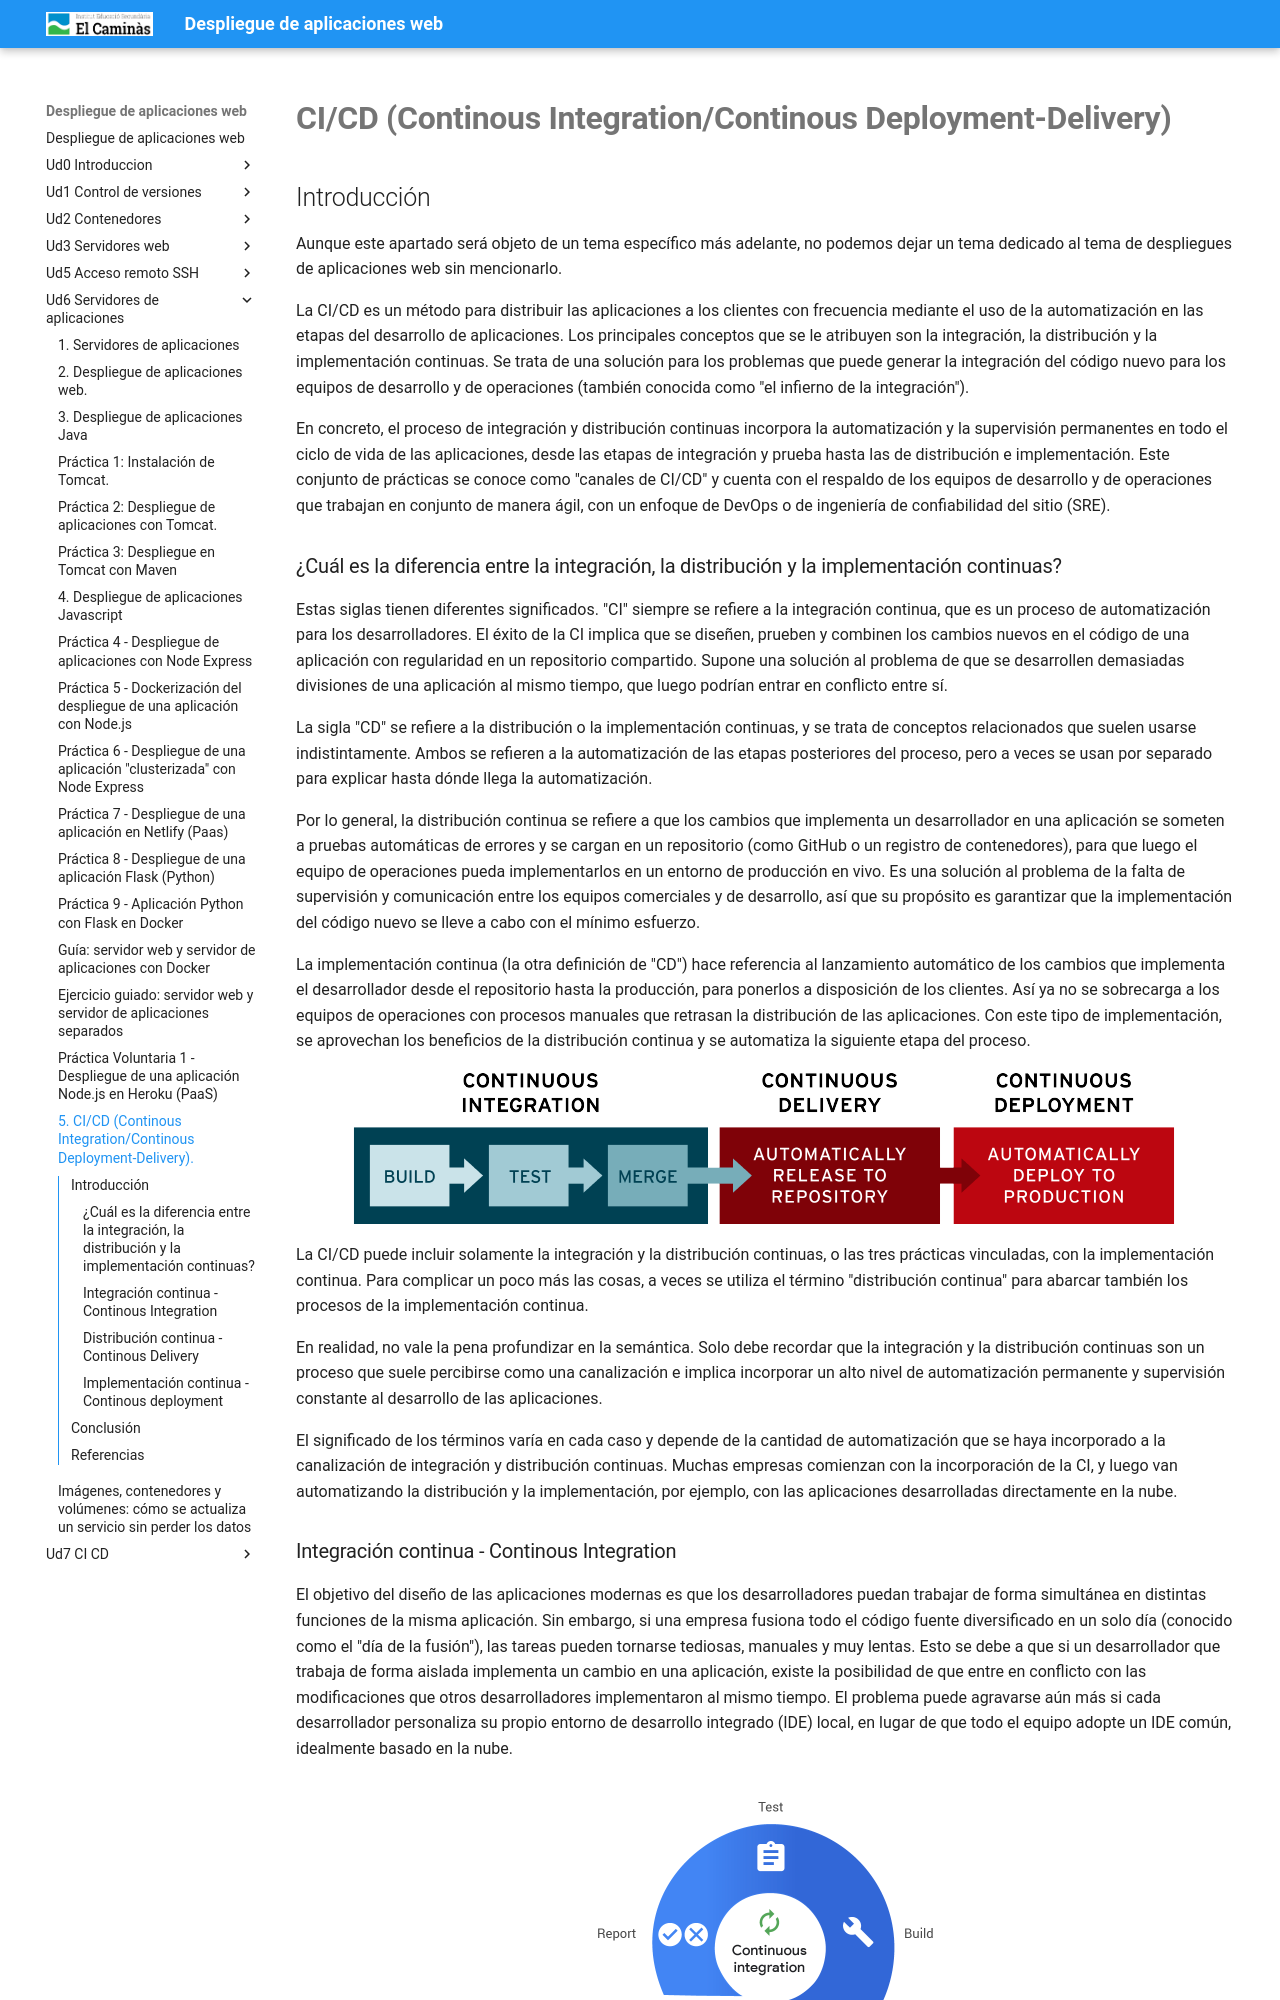

repository: pedrosegarra/DAW · page: Ud6 Servidores de aplicaciones/T07/index.html · generator: mkdocs

---
title: '5. CI/CD (Continous Integration/Continous Deployment-Delivery).'
---

# **CI/CD (Continous Integration/Continous Deployment-Delivery)**

## Introducción

Aunque este apartado será objeto de un tema específico más adelante, no podemos dejar un tema dedicado al tema de despliegues de aplicaciones web sin mencionarlo.

La CI/CD es un método para distribuir las aplicaciones a los clientes con frecuencia mediante el uso de la automatización en las etapas del desarrollo de aplicaciones. Los principales conceptos que se le atribuyen son la integración, la distribución y la implementación continuas. Se trata de una solución para los problemas que puede generar la integración del código nuevo para los equipos de desarrollo y de operaciones (también conocida como "el infierno de la integración").

En concreto, el proceso de integración y distribución continuas incorpora la automatización y la supervisión permanentes en todo el ciclo de vida de las aplicaciones, desde las etapas de integración y prueba hasta las de distribución e implementación. Este conjunto de prácticas se conoce como "canales de CI/CD" y cuenta con el respaldo de los equipos de desarrollo y de operaciones que trabajan en conjunto de manera ágil, con un enfoque de DevOps o de ingeniería de confiabilidad del sitio (SRE).
